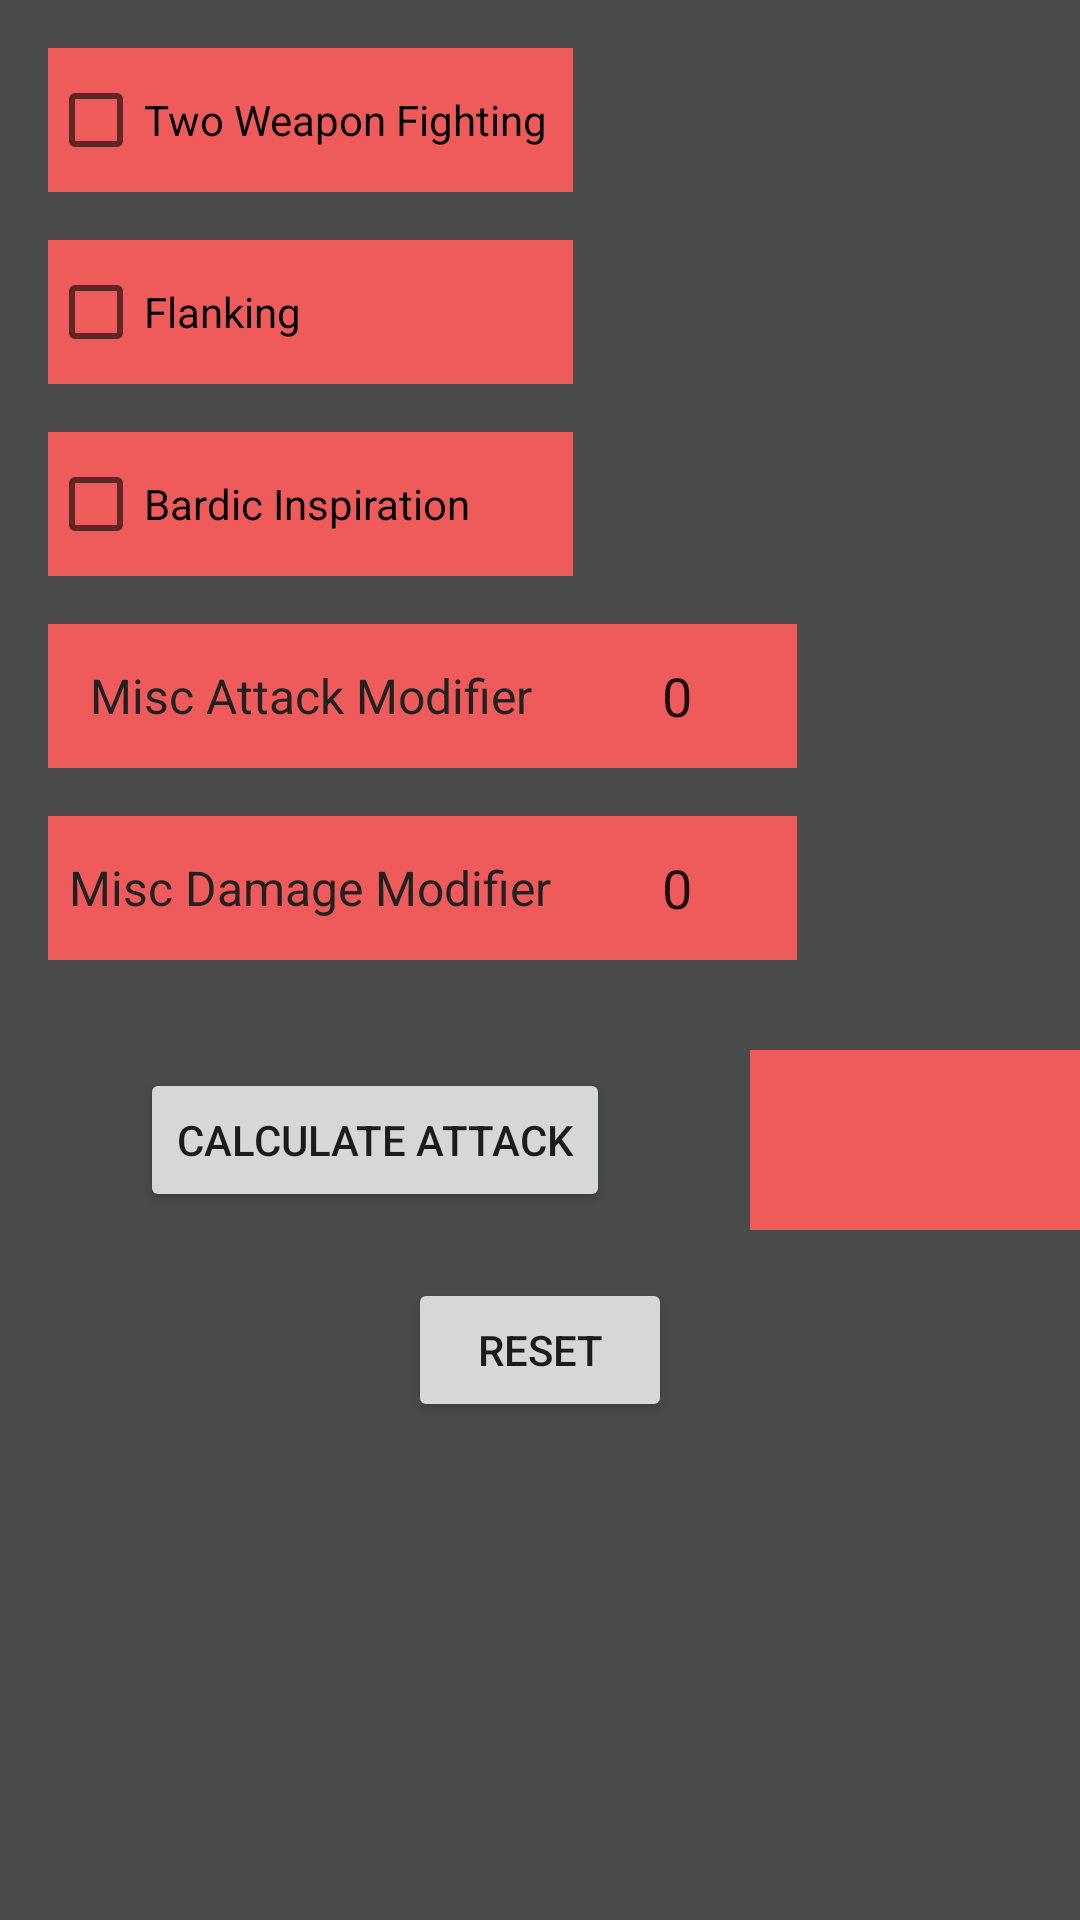

Produce the Android XML layout that renders to this screen, including the resource entries it uses.
<!-- AndroidManifest.xml: application theme Theme.DNDFinalProject -->
<!-- res/layout/activity_calculation.xml -->
<?xml version="1.0" encoding="utf-8"?>
<androidx.constraintlayout.widget.ConstraintLayout xmlns:android="http://schemas.android.com/apk/res/android"
    xmlns:app="http://schemas.android.com/apk/res-auto"
    xmlns:tools="http://schemas.android.com/tools"
    android:layout_width="match_parent"
    android:layout_height="match_parent"
    android:background="@color/grey"
    tools:context=".CalculationActivity">


    <TextView
        android:id="@+id/textView_output"
        android:layout_width="150dp"
        android:layout_height="60dp"
        android:layout_marginStart="250dp"
        android:layout_marginTop="350dp"
        android:background="#EF5B5B"
        android:gravity="center"
        android:text=""
        app:layout_constraintStart_toStartOf="parent"
        app:layout_constraintTop_toTopOf="parent" />

    <CheckBox
        android:id="@+id/checkBox_TWF"
        android:layout_width="175dp"
        android:layout_height="wrap_content"
        android:layout_marginStart="16dp"
        android:layout_marginTop="16dp"
        android:background="#EF5B5B"
        android:onClick="onTWFClick"
        android:text="@string/two_weapon_fighting"
        app:layout_constraintStart_toStartOf="parent"
        app:layout_constraintTop_toTopOf="parent"
        tools:ignore="UsingOnClickInXml" />

    <CheckBox
        android:id="@+id/checkBox_Bardic_Inspiration"
        android:layout_width="175dp"
        android:layout_height="wrap_content"
        android:layout_marginStart="16dp"
        android:layout_marginTop="16dp"
        android:onClick="onBardicInspiration"
        android:background="#EF5B5B"
        android:text="@string/bardic_inspiration"
        app:layout_constraintStart_toStartOf="parent"
        app:layout_constraintTop_toBottomOf="@+id/checkBox_Flanking"
        tools:ignore="UsingOnClickInXml" />

    <CheckBox
        android:id="@+id/checkBox_Flanking"
        android:layout_width="175dp"
        android:layout_height="wrap_content"
        android:layout_marginStart="16dp"
        android:onClick="onFlanking"
        android:layout_marginTop="16dp"
        android:background="#EF5B5B"
        android:text="@string/flanking"
        app:layout_constraintStart_toStartOf="parent"
        app:layout_constraintTop_toBottomOf="@+id/checkBox_TWF"
        tools:ignore="UsingOnClickInXml" />

    <TextView
        android:id="@+id/Misc_textView"
        android:layout_width="175dp"
        android:layout_height="48dp"
        android:layout_marginStart="16dp"
        android:layout_marginTop="16dp"
        android:background="#EF5B5B"
        android:gravity="center"
        android:text="@string/misc_modifier"
        android:textColor="#212121"
        android:textSize="16sp"
        app:layout_constraintStart_toStartOf="parent"
        app:layout_constraintTop_toBottomOf="@+id/checkBox_Bardic_Inspiration" />

    <TextView
        android:id="@+id/Misc_Dmg_textView"
        android:layout_width="175dp"
        android:layout_height="48dp"
        android:layout_marginStart="16dp"
        android:layout_marginTop="16dp"
        android:background="#EF5B5B"
        android:gravity="center"
        android:text="@string/misc_damage_modifier"
        android:textColor="#212121"
        android:textSize="16sp"
        app:layout_constraintStart_toStartOf="parent"
        app:layout_constraintTop_toBottomOf="@+id/Misc_textView" />

    <EditText
        android:id="@+id/editTextNumber_Misc_Mod"
        android:layout_width="80dp"
        android:layout_height="48dp"
        android:layout_marginTop="16dp"
        android:layout_marginEnd="100dp"
        android:background="#EF5B5B"
        android:ems="10"
        android:text="@string/_0"
        android:importantForAutofill="no"
        android:inputType="numberSigned"
        android:textAlignment="center"
        app:layout_constraintEnd_toEndOf="parent"
        app:layout_constraintStart_toEndOf="@+id/Misc_textView"
        app:layout_constraintTop_toBottomOf="@+id/checkBox_Bardic_Inspiration"
        tools:ignore="LabelFor,SpeakableTextPresentCheck" />

    <EditText
        android:id="@+id/editTextNumber_MiscDmg_Mod"
        android:layout_width="80dp"
        android:layout_height="48dp"
        android:layout_marginTop="16dp"
        android:layout_marginEnd="100dp"
        android:background="#EF5B5B"
        android:ems="10"
        android:importantForAutofill="no"
        android:inputType="numberSigned"
        android:text="@string/_0"
        android:textAlignment="center"
        app:layout_constraintEnd_toEndOf="parent"
        app:layout_constraintStart_toEndOf="@+id/Misc_textView"
        app:layout_constraintTop_toBottomOf="@+id/editTextNumber_Misc_Mod"
        tools:ignore="LabelFor,SpeakableTextPresentCheck" />

    <Button
        android:id="@+id/calc_attack"
        android:layout_width="wrap_content"
        android:layout_height="wrap_content"
        android:onClick="onCalculate"
        android:text="@string/calculate_attack"
        app:layout_constraintBottom_toBottomOf="@+id/textView_output"
        app:layout_constraintEnd_toStartOf="@+id/textView_output"
        app:layout_constraintStart_toStartOf="parent"
        app:layout_constraintTop_toTopOf="@+id/textView_output"
        app:layout_constraintVertical_bias="0.512"
        tools:ignore="UsingOnClickInXml" />

    <Button
        android:id="@+id/button_reset"
        android:layout_width="wrap_content"
        android:layout_height="wrap_content"
        android:layout_marginTop="16dp"
        android:onClick="onReset"
        android:text="@string/reset"
        app:layout_constraintEnd_toEndOf="parent"
        app:layout_constraintStart_toStartOf="parent"
        app:layout_constraintTop_toBottomOf="@+id/textView_output"
        tools:ignore="UsingOnClickInXml" />
</androidx.constraintlayout.widget.ConstraintLayout>
<!-- resources referenced by this layout -->
<resources>
  <color name="grey">#4A4A4A</color>
  <string name="_0">0</string>
  <string name="bardic_inspiration">Bardic Inspiration</string>
  <string name="calculate_attack">Calculate Attack</string>
  <string name="flanking">Flanking</string>
  <string name="misc_damage_modifier">Misc Damage Modifier</string>
  <string name="misc_modifier">Misc Attack Modifier</string>
  <string name="reset">reset</string>
  <string name="two_weapon_fighting">Two Weapon Fighting</string>
  <style name="Theme.DNDFinalProject" parent="Theme.MaterialComponents.DayNight.DarkActionBar">
          
          <item name="colorPrimary">@color/purple_500</item>
          <item name="colorPrimaryVariant">@color/purple_700</item>
          <item name="colorOnPrimary">@color/white</item>
          
          <item name="colorSecondary">@color/teal_200</item>
          <item name="colorSecondaryVariant">@color/teal_700</item>
          <item name="colorOnSecondary">@color/black</item>
          
          <item name="android:statusBarColor" tools:targetApi="l">?attr/colorPrimaryVariant</item>
          
      </style>
  <color name="purple_500">#FF6200EE</color>
  <color name="purple_700">#FF3700B3</color>
  <color name="white">#FFFFFFFF</color>
  <color name="teal_200">#FF03DAC5</color>
  <color name="teal_700">#FF018786</color>
  <color name="black">#FF000000</color>
</resources>
